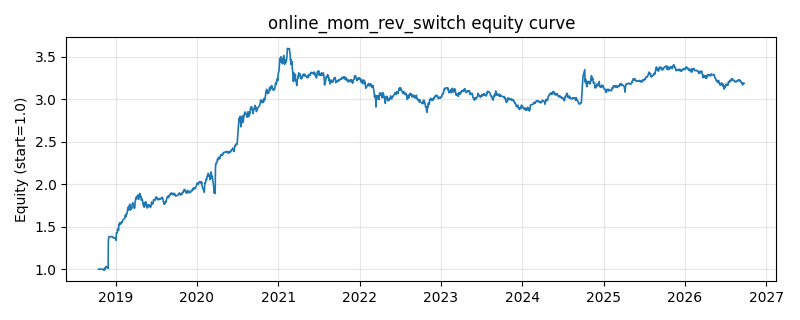

The table this chart was drawn from, first rows:
date, equity
2018-10-16, 1.0
2018-10-17, 1.0
2018-10-18, 1.0
2018-10-19, 1.0
2018-10-22, 1.0
2018-10-23, 1.0
2018-10-24, 1.0
2018-10-25, 1.0
2018-10-26, 1.0
2018-10-29, 1.0
2018-10-30, 1.0
2018-10-31, 1.0
2018-11-01, 1.0
2018-11-02, 1.0
2018-11-05, 0.9999
2018-11-06, 0.997
2018-11-07, 0.9942
2018-11-08, 0.9955
2018-11-09, 0.988
2018-11-12, 0.9905
2018-11-13, 1.012
2018-11-14, 1.001
2018-11-15, 1.01
2018-11-16, 1.015
2018-11-19, 1.031
2018-11-20, 1.02
2018-11-21, 1.025
2018-11-22, 1.023
2018-11-23, 1.022
2018-11-26, 1.021
2018-11-27, 1.021
2018-11-28, 1.01
2018-11-29, 1.322
2018-11-30, 1.365
2018-12-03, 1.384
2018-12-04, 1.384
2018-12-05, 1.384
2018-12-06, 1.381
2018-12-07, 1.381
2018-12-10, 1.381
2018-12-11, 1.381
2018-12-12, 1.382
2018-12-13, 1.384
2018-12-14, 1.382
2018-12-17, 1.382
2018-12-18, 1.38
2018-12-19, 1.376
2018-12-20, 1.372
2018-12-21, 1.368
2018-12-24, 1.372
2018-12-25, 1.371
2018-12-26, 1.369
2018-12-27, 1.366
2018-12-28, 1.367
2019-01-02, 1.36
2019-01-03, 1.34
2019-01-04, 1.427
2019-01-07, 1.426
2019-01-08, 1.429
2019-01-09, 1.465
... 1,870 more rows
